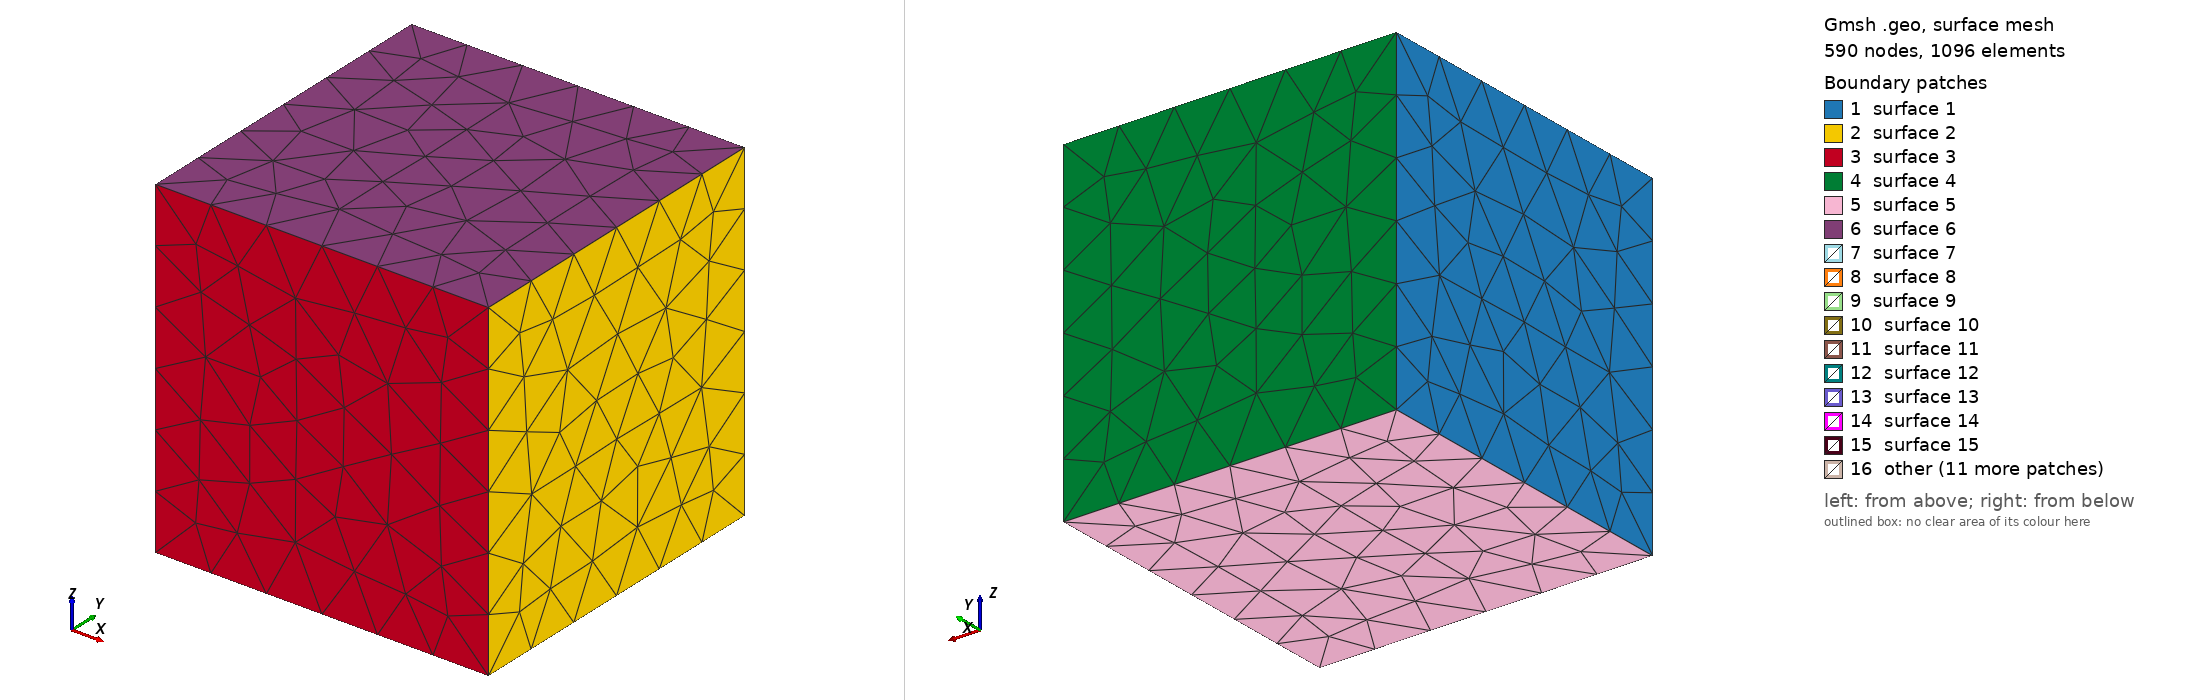

Gmsh geometry script, surface-meshed: 590 nodes, 1096 surface elements. Boundary patches (legend numbers): 1 surface 1, 2 surface 2, 3 surface 3, 4 surface 4, 5 surface 5, 6 surface 6, 7 surface 7, 8 surface 8, 9 surface 9, 10 surface 10, 11 surface 11, 12 surface 12, 13 surface 13, 14 surface 14, 15 surface 15, 16 other. Left view from above one corner, right view from below the opposite corner. The script declares no physical surfaces, so the legend lists its geometric surfaces. The drawing asked Gmsh for element sizes between 1% and 20% of the model's largest extent; the script's own settings can give other sizes.

=== rve1.geo (drawn) ===
SetFactory("OpenCASCADE");

Box(1) = {0.0, 0.0, 0.0, 1.0, 1.0, 1.0};

Sphere(2) = {0.42044761776924133, 0.6952418088912964, 0.7148187756538391, 0.12142950315026403, -Pi/2, Pi/2, 2*Pi};
Sphere(3) = {0.7034371495246887, 0.4370003044605255, 0.24385252594947815, 0.12142950315026403, -Pi/2, Pi/2, 2*Pi};
Sphere(4) = {0.21014083921909332, 0.5971422791481018, 0.31525760889053345, 0.12142950315026403, -Pi/2, Pi/2, 2*Pi};
Sphere(5) = {0.7184881567955017, 0.5421355366706848, 0.6087300777435303, 0.12142950315026403, -Pi/2, Pi/2, 2*Pi};
Sphere(6) = {0.5892516374588013, 0.8384599685668945, 0.5857574939727783, 0.12142950315026403, -Pi/2, Pi/2, 2*Pi};
Sphere(7) = {0.8014141917228699, 0.16740135848522186, 0.30203777551651, 0.12142950315026403, -Pi/2, Pi/2, 2*Pi};
Sphere(8) = {0.5882482528686523, 0.2742122411727905, 0.5519609451293945, 0.12142950315026403, -Pi/2, Pi/2, 2*Pi};
Sphere(9) = {0.3252590298652649, 0.14263345301151276, 0.2102700173854828, 0.12142950315026403, -Pi/2, Pi/2, 2*Pi};
Sphere(10) = {0.15822511911392212, 0.5756868124008179, 0.608801007270813, 0.12142950315026403, -Pi/2, Pi/2, 2*Pi};
Sphere(11) = {0.8318834900856018, 0.4398401081562042, 0.8619986772537231, 0.12142950315026403, -Pi/2, Pi/2, 2*Pi};
Sphere(12) = {0.3327081799507141, 0.34206703305244446, 0.8646419644355774, 0.12142950315026403, -Pi/2, Pi/2, 2*Pi};
Sphere(13) = {0.8207467198371887, 0.7752676606178284, 0.8054976463317871, 0.12142950315026403, -Pi/2, Pi/2, 2*Pi};
Sphere(14) = {0.6505016684532166, 0.7981000542640686, 0.23864875733852386, 0.12142950315026403, -Pi/2, Pi/2, 2*Pi};
Sphere(15) = {0.8420172333717346, 0.15753298997879028, 0.57432621717453, 0.12142950315026403, -Pi/2, Pi/2, 2*Pi};
Sphere(16) = {0.596249520778656, 0.321999192237854, 0.8457276225090027, 0.12142950315026403, -Pi/2, Pi/2, 2*Pi};
Sphere(17) = {0.13281504809856415, 0.3311132490634918, 0.38674068450927734, 0.12142950315026403, -Pi/2, Pi/2, 2*Pi};
Sphere(18) = {0.5859051942825317, 0.8683021664619446, 0.8575354218482971, 0.12142950315026403, -Pi/2, Pi/2, 2*Pi};
Sphere(19) = {0.332902193069458, 0.15243323147296906, 0.4682598412036896, 0.12142950315026403, -Pi/2, Pi/2, 2*Pi};
Sphere(20) = {0.3975357115268707, 0.4513667821884155, 0.21650747954845428, 0.12142950315026403, -Pi/2, Pi/2, 2*Pi};
Sphere(21) = {0.16381263732910156, 0.829783022403717, 0.16186144948005676, 0.12142950315026403, -Pi/2, Pi/2, 2*Pi};
